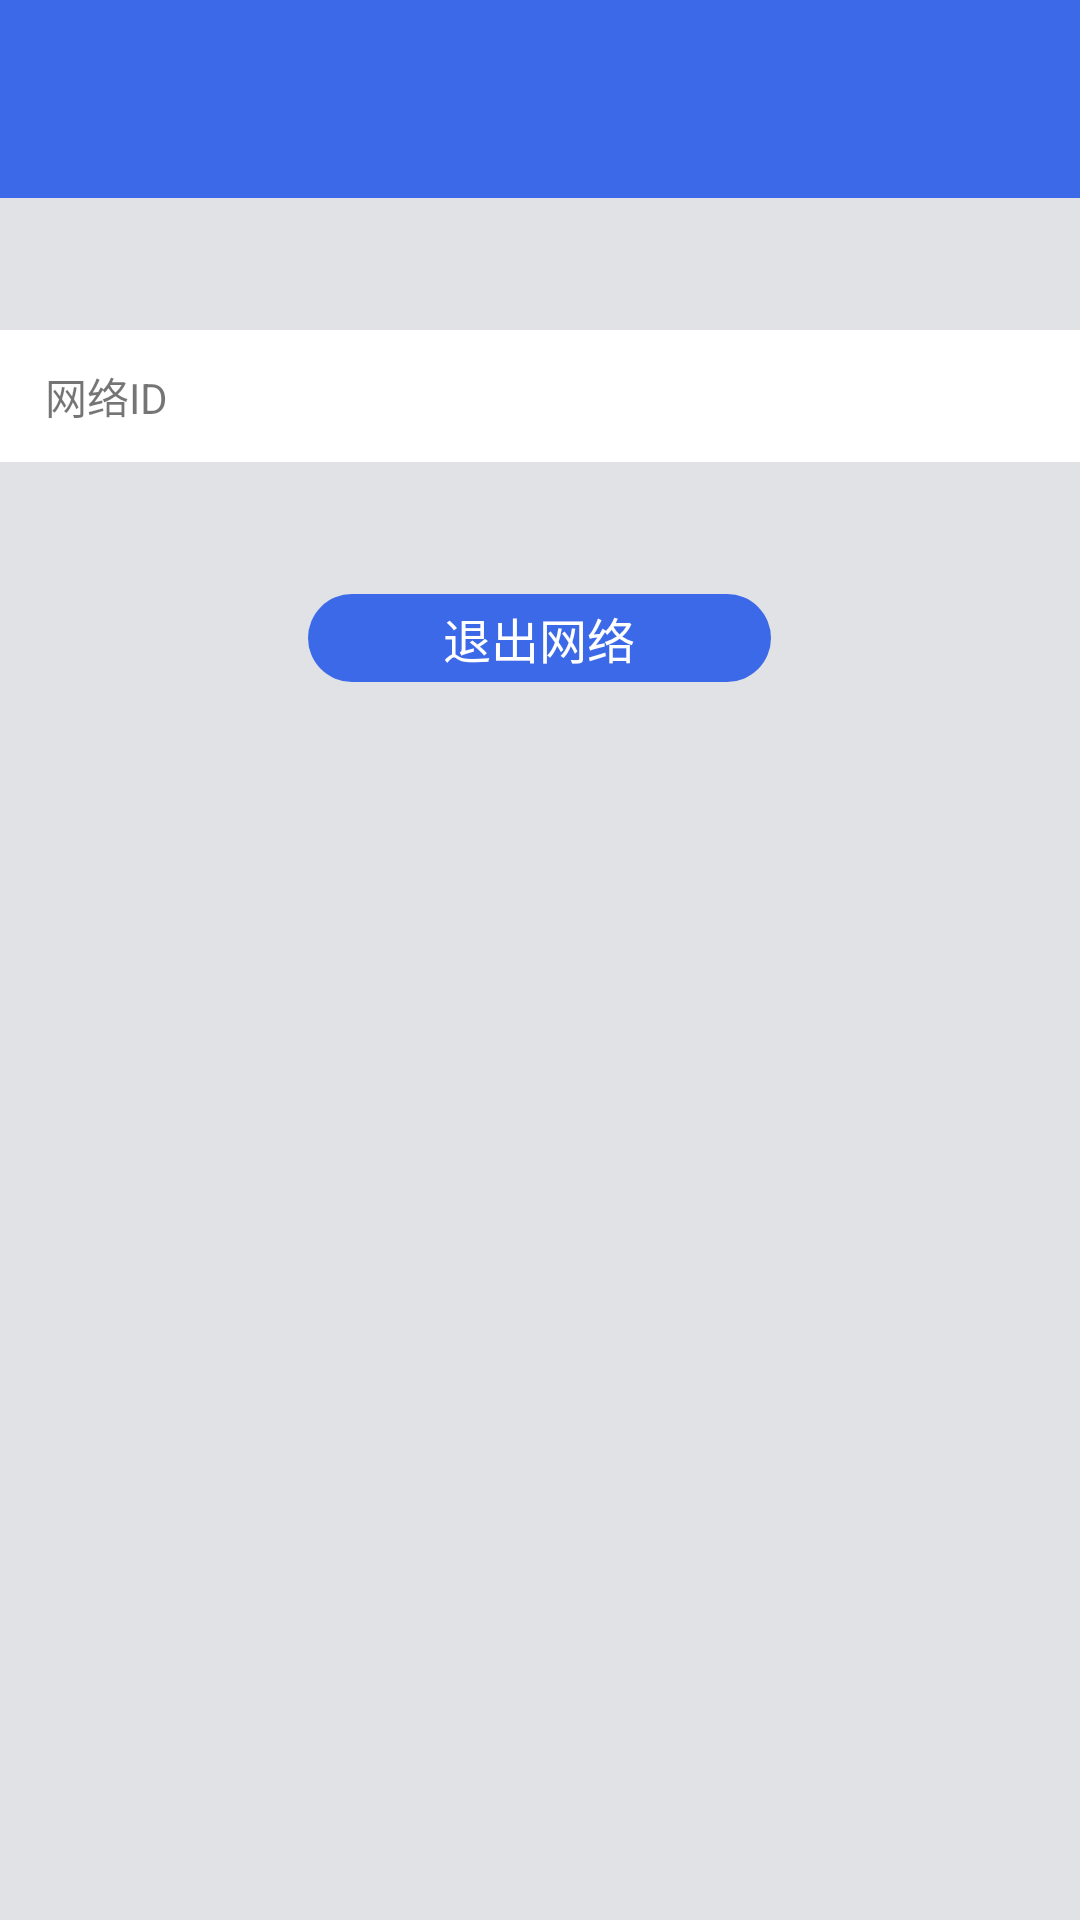

Write the Android layout XML for this screen, with the resource values it uses.
<!-- AndroidManifest.xml: application theme MyAppTheme -->
<!-- res/layout/activity_net__logout.xml -->
<?xml version="1.0" encoding="utf-8"?>
<LinearLayout
    xmlns:android="http://schemas.android.com/apk/res/android"
    xmlns:app="http://schemas.android.com/apk/res-auto"
    xmlns:tools="http://schemas.android.com/tools"
    android:layout_width="match_parent"
    android:layout_height="match_parent"
    android:orientation="vertical"
    tools:context="network.b.bnet.net.Net_Logout">

    <include
        android:id="@+id/title"
        layout="@layout/part_basehead"
        android:layout_width="match_parent"
        android:layout_height="@dimen/activity_title_height"></include>

    <View
        android:layout_width="match_parent"
        android:layout_height="0dp"
        android:layout_weight="3"></View>

    <RelativeLayout
        android:layout_width="match_parent"
        android:layout_height="0dp"
        android:layout_weight="3"
        android:background="@color/base_white_color"
        android:paddingLeft="@dimen/dis_element_to_side"
        android:paddingRight="@dimen/dis_element_to_side">

        <TextView
            android:id="@+id/main_user_message_txt"
            android:layout_width="wrap_content"
            android:layout_height="wrap_content"
            android:layout_alignParentLeft="true"
            android:layout_centerVertical="true"
            android:text="网络ID"/>

        <TextView
            android:id="@+id/main_user_message_count"
            android:layout_width="5dp"
            android:layout_height="5dp"
            android:layout_alignParentRight="true"
            android:layout_centerVertical="true"
            android:text="211222"
            android:textColor="@color/base_white_color"/>
    </RelativeLayout>

    <View
        android:layout_width="match_parent"
        android:layout_height="0dp"
        android:layout_weight="3"></View>

    <LinearLayout
        android:layout_width="match_parent"
        android:layout_height="0dp"
        android:layout_weight="2"
        android:gravity="center">

        <View
            android:layout_width="0dp"
            android:layout_height="match_parent"
            android:layout_weight="2"></View>

        <TextView
            android:id="@+id/logout_btn"
            android:layout_width="0dp"
            android:layout_height="match_parent"
            android:layout_weight="3"
            android:gravity="center"
            android:background="@drawable/shape_cricle_horn_blue"
            android:text="@string/logout_net"
            android:textColor="@color/base_white_color"
            android:textSize="@dimen/base_text_size"/>

        <View
            android:layout_width="0dp"
            android:layout_height="match_parent"
            android:layout_weight="2"></View>
    </LinearLayout>

    <View
        android:layout_width="match_parent"
        android:layout_height="0dp"
        android:layout_weight="28"></View>
</LinearLayout>
<!-- res/layout/part_basehead.xml (included above) -->
<?xml version="1.0" encoding="utf-8"?>
<RelativeLayout xmlns:android="http://schemas.android.com/apk/res/android"
                android:layout_width="match_parent"
                android:layout_height="match_parent"
                android:background="@color/base_blue_color">

    <LinearLayout
        android:id="@+id/title_left_ll"
        android:layout_width="wrap_content"
        android:layout_height="match_parent"
        android:layout_centerVertical="true"
        android:layout_marginBottom="10dp"
        android:layout_marginLeft="@dimen/dis_element_to_side"
        android:gravity="left|bottom"
        android:minWidth="60dp">

        <ImageView
            android:id="@+id/title_left_img"
            android:layout_width="wrap_content"
            android:layout_height="wrap_content"
            android:gravity="center"/>

        <TextView
            android:id="@+id/title_left_word"
            android:layout_width="wrap_content"
            android:layout_height="match_parent"
            android:gravity="center"
            android:text=""
            android:textColor="@color/base_white_color"
            android:textSize="@dimen/activity_title_fontsize"/>
    </LinearLayout>

    <TextView
        android:id="@+id/title_title_word"
        android:layout_width="wrap_content"
        android:layout_height="wrap_content"
        android:layout_alignParentBottom="true"
        android:layout_centerHorizontal="true"
        android:layout_marginBottom="10dp"
        android:gravity="center"
        android:text=""
        android:textColor="@color/base_white_color"
        android:textSize="@dimen/activity_title_fontsize"/>
</RelativeLayout>
<!-- resources referenced by this layout -->
<resources>
  <color name="base_blue_color">#3c69e8</color>
  <color name="base_white_color">#ffffff</color>
  <dimen name="activity_title_fontsize">18sp</dimen>
  <dimen name="activity_title_height">66dp</dimen>
  <dimen name="base_text_size">15sp</dimen>
  <dimen name="dis_element_to_side">13dp</dimen>
  <!-- drawable shape_cricle_horn_blue (drawable) -->
  <?xml version="1.0" encoding="utf-8"?>
  <shape xmlns:android="http://schemas.android.com/apk/res/android">
      <solid android:color="@color/base_blue_color"></solid>
      <corners android:radius="@dimen/dis_element_to_side"></corners>
  </shape>
  <string name="logout_net">退出网络</string>
  <style name="MyAppTheme" parent="Theme.AppCompat.Light.NoActionBar">
          <item name="android:windowBackground">@color/base_background_color</item>
          <item name="android:textAllCaps">false</item>
          <item name="android:textStyle">normal</item>
      </style>
  <color name="base_background_color">#e1e2e6</color>
</resources>
